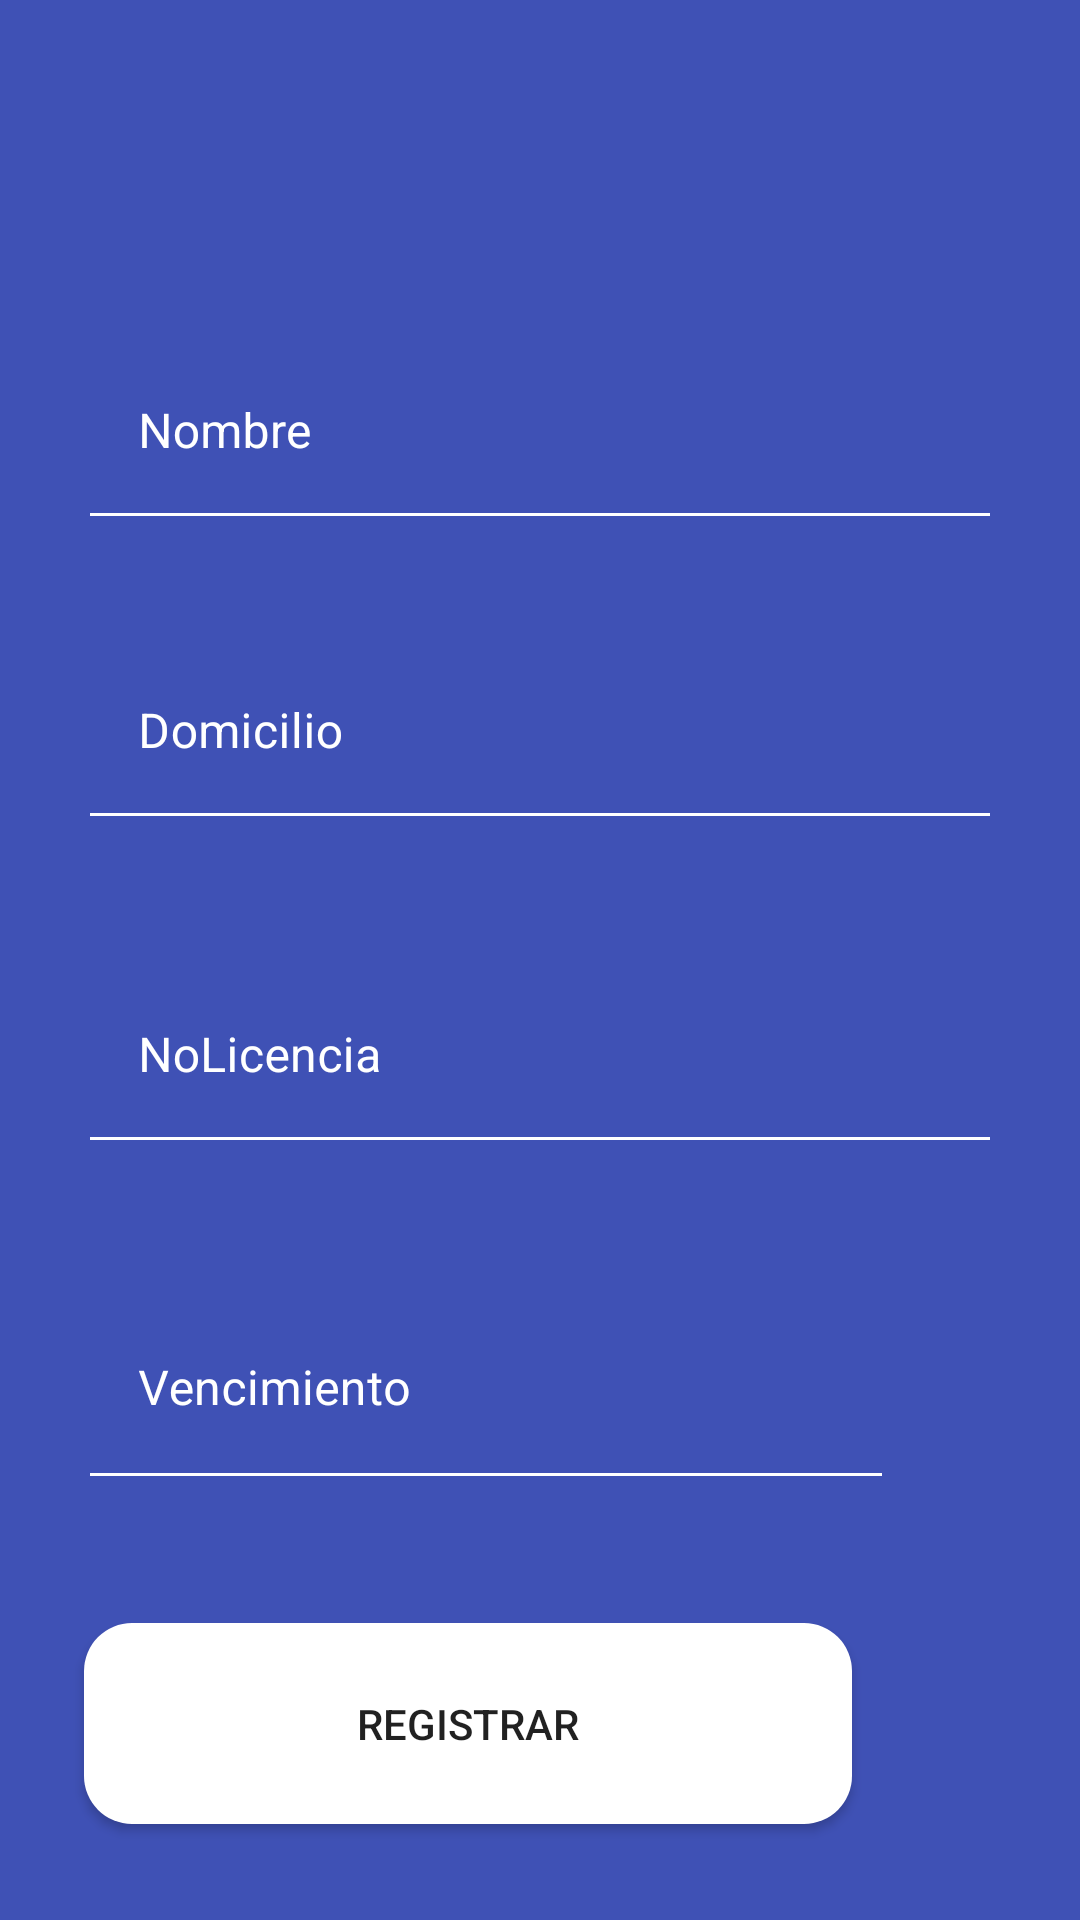

The Android layout XML behind this screen, and the referenced resources:
<!-- AndroidManifest.xml: application theme Theme.LADM_P1_U3 -->
<!-- res/layout/fragment_first.xml -->
<?xml version="1.0" encoding="utf-8"?>
<androidx.constraintlayout.widget.ConstraintLayout xmlns:android="http://schemas.android.com/apk/res/android"
    xmlns:app="http://schemas.android.com/apk/res-auto"
    xmlns:tools="http://schemas.android.com/tools"
    android:id="@+id/frameLayout2"
    android:layout_width="match_parent"
    android:layout_height="match_parent"
    android:background="#3F51B5"
    tools:context=".Fragments.firstFragment">

    <ImageView
        android:id="@+id/imageView2"
        android:layout_width="133dp"
        android:layout_height="130dp"
        android:layout_marginTop="48dp"
        android:src="@drawable/camionero"
        app:layout_constraintEnd_toEndOf="parent"
        app:layout_constraintStart_toStartOf="parent"
        app:layout_constraintTop_toTopOf="parent" />

    <com.google.android.material.textfield.TextInputLayout
        android:id="@+id/textInputLayout"
        android:layout_width="match_parent"
        android:layout_height="wrap_content"
        android:layout_marginBottom="468dp"
        android:backgroundTint="#FFFEFE"
        android:textColorHint="#FFFFFF"
        app:boxBackgroundColor="#FFFFFF"
        app:boxStrokeColor="#000000"
        app:layout_constraintBottom_toBottomOf="parent"
        app:layout_constraintEnd_toEndOf="parent"
        app:layout_constraintHorizontal_bias="1.0"
        app:layout_constraintStart_toStartOf="parent"
        app:placeholderTextColor="#FFFFFF">

        <com.google.android.material.textfield.TextInputEditText
            android:id="@+id/txtNombre"
            android:layout_width="match_parent"
            android:layout_height="match_parent"
            android:layout_marginStart="30dp"
            android:layout_marginEnd="30dp"
            android:background="#FFFFFF"
            android:backgroundTint="#00000000"
            android:hint="Nombre"
            android:inputType="text"
            android:textColor="#FFFFFF"
            android:textColorHint="#FFFFFF"
            tools:ignore="TouchTargetSizeCheck,TextContrastCheck" />
    </com.google.android.material.textfield.TextInputLayout>

    <com.google.android.material.textfield.TextInputLayout
        android:id="@+id/textInputLayout2"
        android:layout_width="match_parent"
        android:layout_height="wrap_content"
        android:layout_marginBottom="368dp"
        android:backgroundTint="#FFFEFE"
        android:textColorHint="#FFFFFF"
        app:boxBackgroundColor="#FFFFFF"
        app:boxStrokeColor="#000000"
        app:layout_constraintBottom_toBottomOf="parent"
        app:layout_constraintEnd_toEndOf="parent"
        app:layout_constraintHorizontal_bias="0.0"
        app:layout_constraintStart_toStartOf="parent"
        app:placeholderTextColor="#FFFFFF">

        <com.google.android.material.textfield.TextInputEditText
            android:id="@+id/txtDomicilio"
            android:layout_width="match_parent"
            android:layout_height="match_parent"
            android:layout_marginStart="30dp"
            android:layout_marginEnd="30dp"
            android:background="#FFFFFF"
            android:backgroundTint="#00000000"
            android:hint="Domicilio"
            android:inputType="text"
            android:textColor="#FFFFFF"
            android:textColorHint="#FFFFFF"
            tools:ignore="TouchTargetSizeCheck,TextContrastCheck" />
    </com.google.android.material.textfield.TextInputLayout>

    <com.google.android.material.textfield.TextInputLayout
        android:id="@+id/textInputLayout3"
        android:layout_width="match_parent"
        android:layout_height="wrap_content"
        android:layout_marginBottom="260dp"
        android:backgroundTint="#FFFEFE"
        android:textColorHint="#FFFFFF"
        app:boxBackgroundColor="#FFFFFF"
        app:boxStrokeColor="#000000"
        app:layout_constraintBottom_toBottomOf="parent"
        app:layout_constraintEnd_toEndOf="parent"
        app:layout_constraintHorizontal_bias="0.0"
        app:layout_constraintStart_toStartOf="parent"
        app:placeholderTextColor="#FFFFFF">

        <com.google.android.material.textfield.TextInputEditText
            android:id="@+id/txtNoLicencia"
            android:layout_width="match_parent"
            android:layout_height="match_parent"
            android:layout_marginStart="30dp"
            android:layout_marginEnd="30dp"
            android:background="#FFFFFF"
            android:backgroundTint="#00000000"
            android:hint="NoLicencia"
            android:inputType="text"
            android:textColor="#FFFFFF"
            android:textColorHint="#FFFFFF"
            tools:ignore="TouchTargetSizeCheck,TextContrastCheck" />
    </com.google.android.material.textfield.TextInputLayout>

    <com.google.android.material.textfield.TextInputLayout
        android:id="@+id/textInputLayout4"
        android:layout_width="294dp"
        android:layout_height="58dp"
        android:layout_marginBottom="148dp"
        android:backgroundTint="#FFFEFE"
        android:textColorHint="#FFFFFF"
        app:boxBackgroundColor="#FFFFFF"
        app:boxStrokeColor="#000000"
        app:layout_constraintBottom_toBottomOf="parent"
        app:layout_constraintEnd_toEndOf="parent"
        app:layout_constraintHorizontal_bias="0.0"
        app:layout_constraintStart_toStartOf="parent"
        app:placeholderTextColor="#FFFFFF">

        <com.google.android.material.textfield.TextInputEditText
            android:id="@+id/txtVencimiento"
            android:layout_width="308dp"
            android:layout_height="match_parent"
            android:layout_marginStart="30dp"
            android:layout_marginEnd="120dp"
            android:background="#FFFFFF"
            android:backgroundTint="#00000000"
            android:enabled="false"
            android:hint="Vencimiento"
            android:inputType="datetime"
            android:textColor="#FFFFFF"
            android:textColorHint="#FFFFFF"
            android:textIsSelectable="false"
            tools:ignore="TouchTargetSizeCheck,TextContrastCheck" />
    </com.google.android.material.textfield.TextInputLayout>

    <android.widget.Button
        android:id="@+id/btnRegistrar"
        android:layout_width="256dp"
        android:layout_height="67dp"
        android:layout_marginTop="44dp"
        android:layout_marginEnd="76dp"
        android:background="@drawable/bordes_redondos2"
        android:text="Registrar"
        app:layout_constraintBottom_toBottomOf="parent"
        app:layout_constraintEnd_toEndOf="parent"
        app:layout_constraintTop_toBottomOf="@+id/textInputLayout4"
        app:layout_constraintVertical_bias="0.138" />

    <android.widget.Button
        android:id="@+id/btnFecha"
        android:layout_width="60dp"
        android:layout_height="60dp"
        android:layout_marginStart="4dp"
        android:layout_marginTop="51dp"
        android:layout_marginBottom="148dp"
        android:background="@drawable/calendar"
        android:backgroundTint="#F3EFEF"
        app:layout_constraintBottom_toBottomOf="parent"
        app:layout_constraintEnd_toEndOf="parent"
        app:layout_constraintStart_toEndOf="@+id/textInputLayout4"
        app:layout_constraintTop_toBottomOf="@+id/textInputLayout3"
        tools:ignore="SpeakableTextPresentCheck" />
</androidx.constraintlayout.widget.ConstraintLayout>
<!-- resources referenced by this layout -->
<resources>
  <!-- drawable bordes_redondos2 (drawable) -->
  <?xml version="1.0" encoding="utf-8"?>
  <selector xmlns:android="http://schemas.android.com/apk/res/android">
      <item android:state_pressed="true" >
          <shape>
              <solid android:color="@color/black"/>
              <corners android:radius="16dp"/>
          </shape>
      </item>
      <item android:state_focused="true">
          <shape>
              <solid android:color="@color/black"/>
              <corners android:radius="16dp"/>
          </shape>
      </item> 
      <item>
          <shape>
              <solid android:color="@color/white"/>
              <corners android:radius="16dp"/>
          </shape>
      </item>
  </selector>
  <style name="Theme.LADM_P1_U3" parent="Theme.MaterialComponents.DayNight.DarkActionBar">
          
          <item name="colorPrimary">@color/purple_500</item>
          <item name="colorPrimaryVariant">@color/purple_700</item>
          <item name="colorOnPrimary">@color/white</item>
          
          <item name="colorSecondary">@color/teal_200</item>
          <item name="colorSecondaryVariant">@color/teal_700</item>
          <item name="colorOnSecondary">@color/black</item>
          
          <item name="android:statusBarColor" tools:targetApi="l">?attr/colorPrimaryVariant</item>
          
  
          <item name="windowActionBar">false</item>
          <item name="windowNoTitle">true</item>
      </style>
  <color name="black">#FF000000</color>
  <color name="white">#FFFFFFFF</color>
  <color name="purple_500">#FF6200EE</color>
  <color name="purple_700">#FF3700B3</color>
  <color name="teal_200">#FF03DAC5</color>
  <color name="teal_700">#FF018786</color>
</resources>
